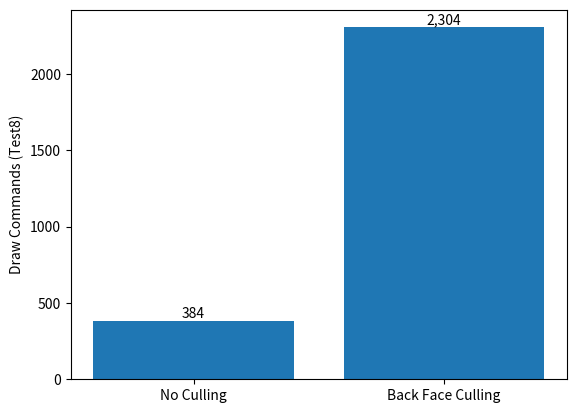

This figure's Python source:
import matplotlib.pyplot as plot

labels = ["No Culling", "Back Face Culling"]
values = [384, 384*6]

fig, ax = plot.subplots()
bars = ax.bar(labels, values)

#ax.set_yscale("log")
plot.ylabel("Draw Commands (Test8)")

for bar, value in zip(bars, values):
    ax.text(
        bar.get_x() + bar.get_width() / 2,
        value,
        f"{value:,}",
        ha="center",
        va="bottom"
    )

plot.savefig("graph.png", bbox_inches="tight")
plot.close(fig)
